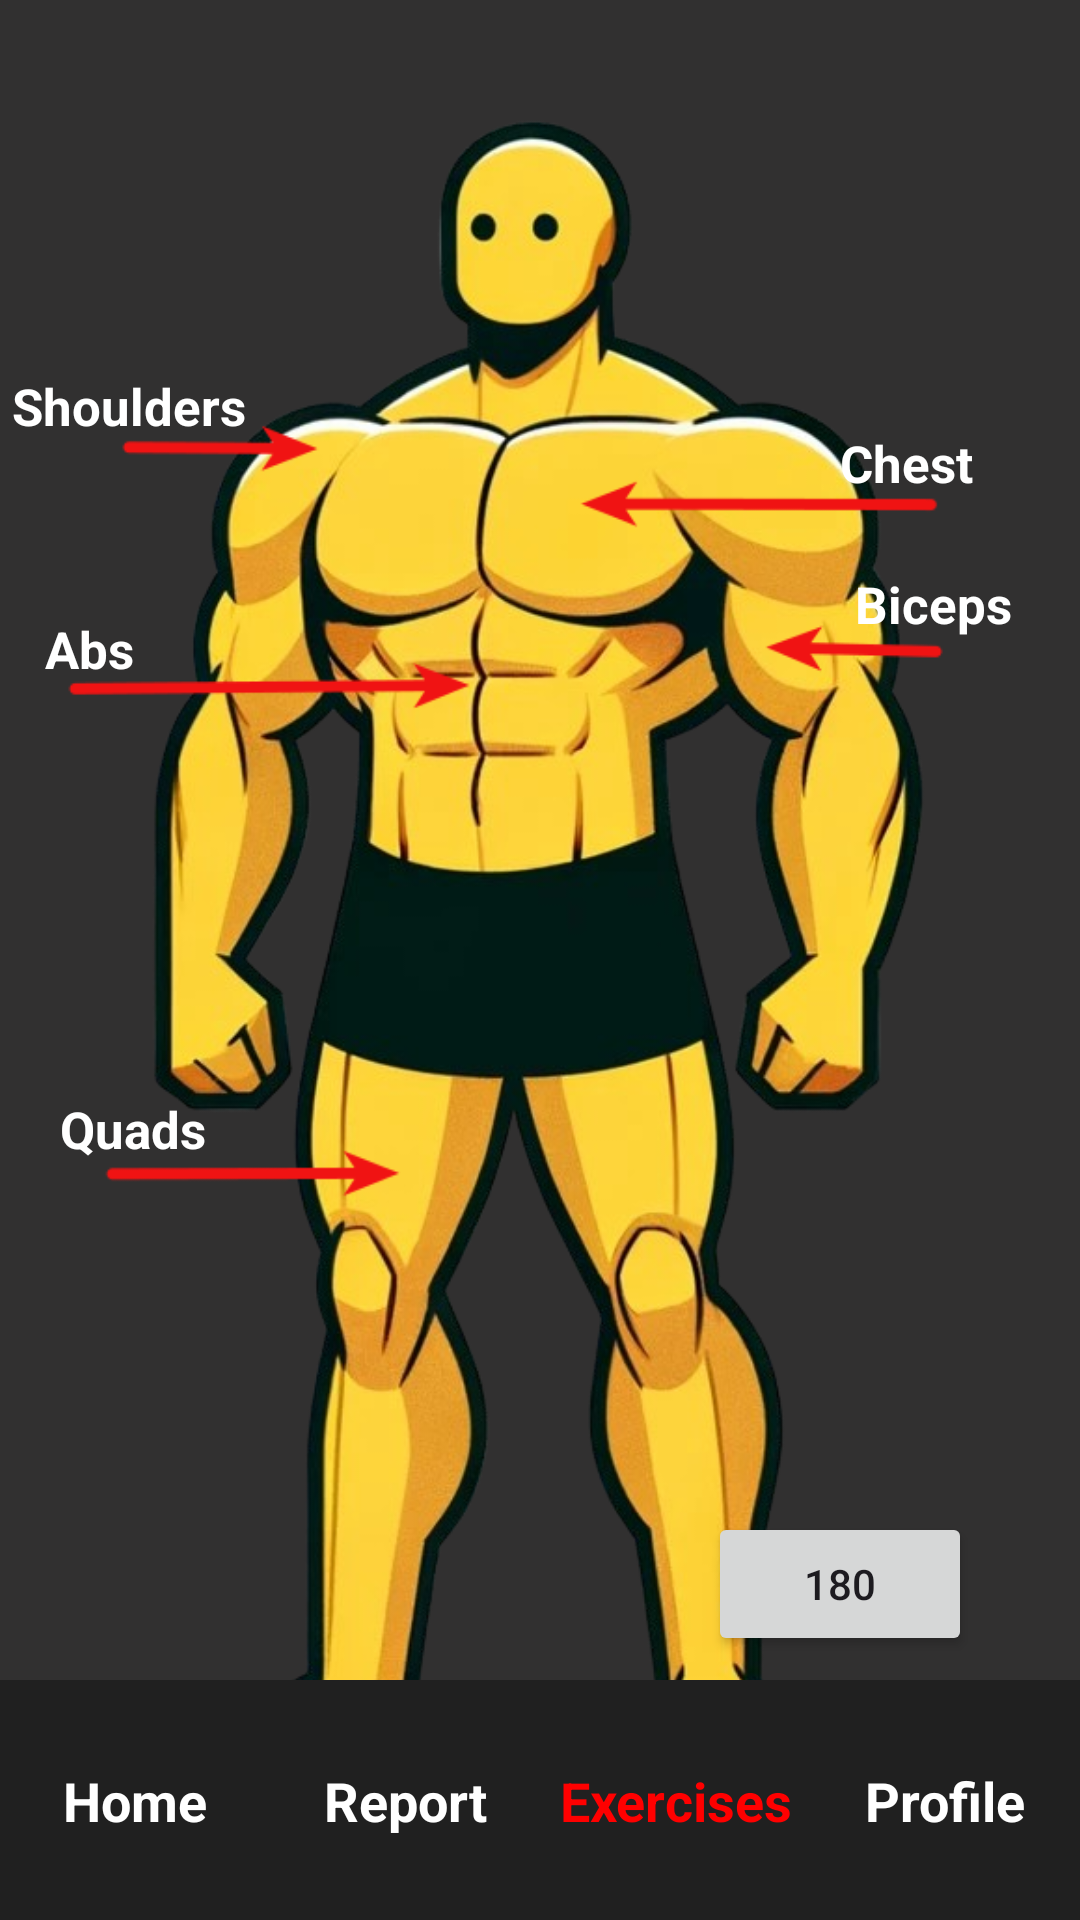

Write the Android layout XML for this screen, with the resource values it uses.
<!-- AndroidManifest.xml: application theme Theme.WorkoutCompanion -->
<!-- res/layout/exercise_page.xml -->
<?xml version="1.0" encoding="utf-8"?>
<androidx.constraintlayout.widget.ConstraintLayout xmlns:android="http://schemas.android.com/apk/res/android"
    xmlns:app="http://schemas.android.com/apk/res-auto"
    xmlns:tools="http://schemas.android.com/tools"
    android:layout_width="match_parent"
    android:layout_height="match_parent"
    android:background="#313030">

    <FrameLayout
        android:id="@+id/frontContainer"
        android:layout_width="match_parent"
        android:layout_height="wrap_content"
        app:layout_constraintStart_toStartOf="parent"
        app:layout_constraintTop_toTopOf="parent"
        android:visibility="visible">

        <ImageView
            android:id="@+id/yellowGuyForward"
            android:layout_gravity="center"
            android:layout_width="350dp"
            android:layout_height="590dp"
            android:layout_marginStart="49dp"
            android:layout_marginTop="5dp"
            android:layout_marginEnd="49dp"
            app:layout_constraintEnd_toEndOf="parent"
            app:layout_constraintHorizontal_bias="0.52"
            app:layout_constraintStart_toStartOf="parent"
            app:layout_constraintTop_toTopOf="parent"
            app:srcCompat="@drawable/yellowguy_forward" />

        <TextView
            android:id="@+id/shoulderLabel"
            android:layout_width="90dp"
            android:layout_height="25dp"
            android:text="Shoulders"
            android:textColor="@color/white"
            android:textStyle="bold"
            android:textSize="17sp"
            android:layout_marginTop="124dp"
            android:layout_marginLeft="4dp"/>

        <TextView
            android:id="@+id/chestLabel"
            android:layout_width="80dp"
            android:layout_height="25dp"
            android:text="Chest"
            android:layout_gravity="right"
            android:textColor="@color/white"
            android:textStyle="bold"
            android:textSize="17sp"
            android:layout_marginTop="143dp" />

        <TextView
            android:id="@+id/absLabel"
            android:layout_width="90dp"
            android:layout_height="25dp"
            android:text="Abs"
            android:textColor="@color/white"
            android:textStyle="bold"
            android:textSize="17sp"
            android:layout_marginTop="205dp"
            android:layout_marginLeft="15dp"/>

        <TextView
            android:id="@+id/bicepLabel"
            android:layout_width="75dp"
            android:layout_height="25dp"
            android:text="Biceps"
            android:layout_gravity="right"
            android:textColor="@color/white"
            android:textStyle="bold"
            android:textSize="17sp"
            android:layout_marginTop="190dp"
            android:layout_marginLeft="12dp"/>

        <TextView
            android:id="@+id/quadLabel"
            android:layout_width="90dp"
            android:layout_height="25dp"
            android:text="Quads"
            android:textColor="@color/white"
            android:textStyle="bold"
            android:textSize="17sp"
            android:layout_marginTop="365dp"
            android:layout_marginLeft="20dp"/>


    </FrameLayout>

    <FrameLayout
        android:id="@+id/backContainer"
        android:layout_width="match_parent"
        android:layout_height="wrap_content"
        app:layout_constraintEnd_toEndOf="parent"
        app:layout_constraintStart_toStartOf="parent"
        app:layout_constraintTop_toTopOf="parent"
        android:visibility="gone">


        <ImageView
            android:id="@+id/yellowGuyBackward"
            android:layout_gravity="center"
            android:layout_width="350dp"
            android:layout_height="590dp"
            android:layout_marginStart="49dp"
            android:layout_marginTop="5dp"
            android:layout_marginEnd="49dp"
            app:layout_constraintEnd_toEndOf="parent"
            app:layout_constraintHorizontal_bias="0.52"
            app:layout_constraintStart_toStartOf="parent"
            app:layout_constraintTop_toTopOf="parent"
            app:srcCompat="@drawable/yellowguy_backward" />

        <TextView
            android:id="@+id/trapLabel"
            android:layout_width="90dp"
            android:layout_height="25dp"
            android:text="Traps"
            android:textColor="@color/white"
            android:textStyle="bold"
            android:textSize="17sp"
            android:layout_marginTop="106dp"
            android:layout_marginLeft="20dp"/>

        <TextView
            android:id="@+id/gluteLabel"
            android:layout_width="85dp"
            android:layout_height="25dp"
            android:text="Glutes"
            android:layout_gravity="right"
            android:textColor="@color/white"
            android:textStyle="bold"
            android:textSize="17sp"
            android:layout_marginTop="288dp" />

        <TextView
            android:id="@+id/tricepLabel"
            android:layout_width="80dp"
            android:layout_height="25dp"
            android:text="Triceps"
            android:textColor="@color/white"
            android:textStyle="bold"
            android:textSize="17sp"
            android:layout_marginTop="187dp"
            android:layout_marginLeft="3dp"/>

        <TextView
            android:id="@+id/latLabel"
            android:layout_width="75dp"
            android:layout_height="25dp"
            android:text="Lats"
            android:layout_gravity="right"
            android:textColor="@color/white"
            android:textStyle="bold"
            android:textSize="17sp"
            android:layout_marginTop="190dp"
            android:layout_marginRight="20dp"/>

        <TextView
            android:id="@+id/hamstringLabel"
            android:layout_width="95dp"
            android:layout_height="25dp"
            android:text="Hamstrings"
            android:textColor="@color/white"
            android:textStyle="bold"
            android:textSize="17sp"
            android:layout_marginTop="350dp"
            android:layout_marginLeft="3dp"/>

        <TextView
            android:id="@+id/calfLabel"
            android:layout_width="90dp"
            android:layout_height="25dp"
            android:text="Calves"
            android:layout_gravity="right"
            android:textColor="@color/white"
            android:textStyle="bold"
            android:textSize="17sp"
            android:layout_marginTop="448dp"
            android:layout_marginRight="10dp"/>

    </FrameLayout>



    <androidx.constraintlayout.widget.ConstraintLayout
        android:id="@+id/bottomBar"
        android:layout_width="match_parent"
        android:layout_height="80dp"
        android:background="#202020"
        app:layout_constraintBottom_toBottomOf="parent"
        app:layout_constraintEnd_toEndOf="parent"
        app:layout_constraintStart_toStartOf="parent">

        <TextView
            android:id="@+id/navHome"
            android:layout_width="0dp"
            android:layout_height="wrap_content"
            android:gravity="center"
            android:text="Home"
            android:textColor="@color/white"
            android:textSize="18dp"
            android:textStyle="bold"
            android:clickable="true"
            app:layout_constraintBottom_toBottomOf="parent"
            app:layout_constraintEnd_toStartOf="@id/navReport"
            app:layout_constraintHorizontal_chainStyle="spread"
            app:layout_constraintStart_toStartOf="parent"
            app:layout_constraintTop_toTopOf="parent" />

        <TextView
            android:id="@+id/navReport"
            android:layout_width="0dp"
            android:layout_height="wrap_content"
            android:gravity="center"
            android:text="Report"
            android:textColor="@color/white"
            android:textSize="18dp"
            android:textStyle="bold"
            android:clickable="true"
            app:layout_constraintBottom_toBottomOf="parent"
            app:layout_constraintEnd_toStartOf="@id/navExercises"
            app:layout_constraintStart_toEndOf="@id/navHome"
            app:layout_constraintTop_toTopOf="parent" />

        <TextView
            android:id="@+id/navExercises"
            android:layout_width="0dp"
            android:layout_height="wrap_content"
            android:gravity="center"
            android:text="Exercises"
            android:textColor="#FF0000"
            android:textSize="18dp"
            android:textStyle="bold"
            android:clickable="true"
            app:layout_constraintBottom_toBottomOf="parent"
            app:layout_constraintEnd_toStartOf="@id/navProfile"
            app:layout_constraintStart_toEndOf="@id/navReport"
            app:layout_constraintTop_toTopOf="parent" />

        <TextView
            android:id="@+id/navProfile"
            android:layout_width="0dp"
            android:layout_height="wrap_content"
            android:gravity="center"
            android:text="Profile"
            android:textColor="@color/white"
            android:textSize="18dp"
            android:textStyle="bold"
            android:clickable="true"
            app:layout_constraintBottom_toBottomOf="parent"
            app:layout_constraintEnd_toEndOf="parent"
            app:layout_constraintStart_toEndOf="@id/navExercises"
            app:layout_constraintTop_toTopOf="parent" />

    </androidx.constraintlayout.widget.ConstraintLayout>

    <Button
        android:id="@+id/turnButton"
        android:layout_width="wrap_content"
        android:layout_height="wrap_content"
        android:layout_marginEnd="36dp"
        android:layout_marginBottom="8dp"
        android:text="180"
        app:layout_constraintBottom_toTopOf="@+id/bottomBar"
        app:layout_constraintEnd_toEndOf="parent" />


</androidx.constraintlayout.widget.ConstraintLayout>
<!-- resources referenced by this layout -->
<resources>
  <color name="white">#FFFFFFFF</color>
  <!-- drawable yellowguy_backward: png bitmap (drawable, 321900 bytes) -->
  <!-- drawable yellowguy_forward: png bitmap (drawable, 339886 bytes) -->
  <style name="Theme.WorkoutCompanion" parent="Base.Theme.WorkoutCompanion" />
  <style name="Base.Theme.WorkoutCompanion" parent="Theme.Material3.DayNight.NoActionBar">
          
          
      </style>
</resources>
